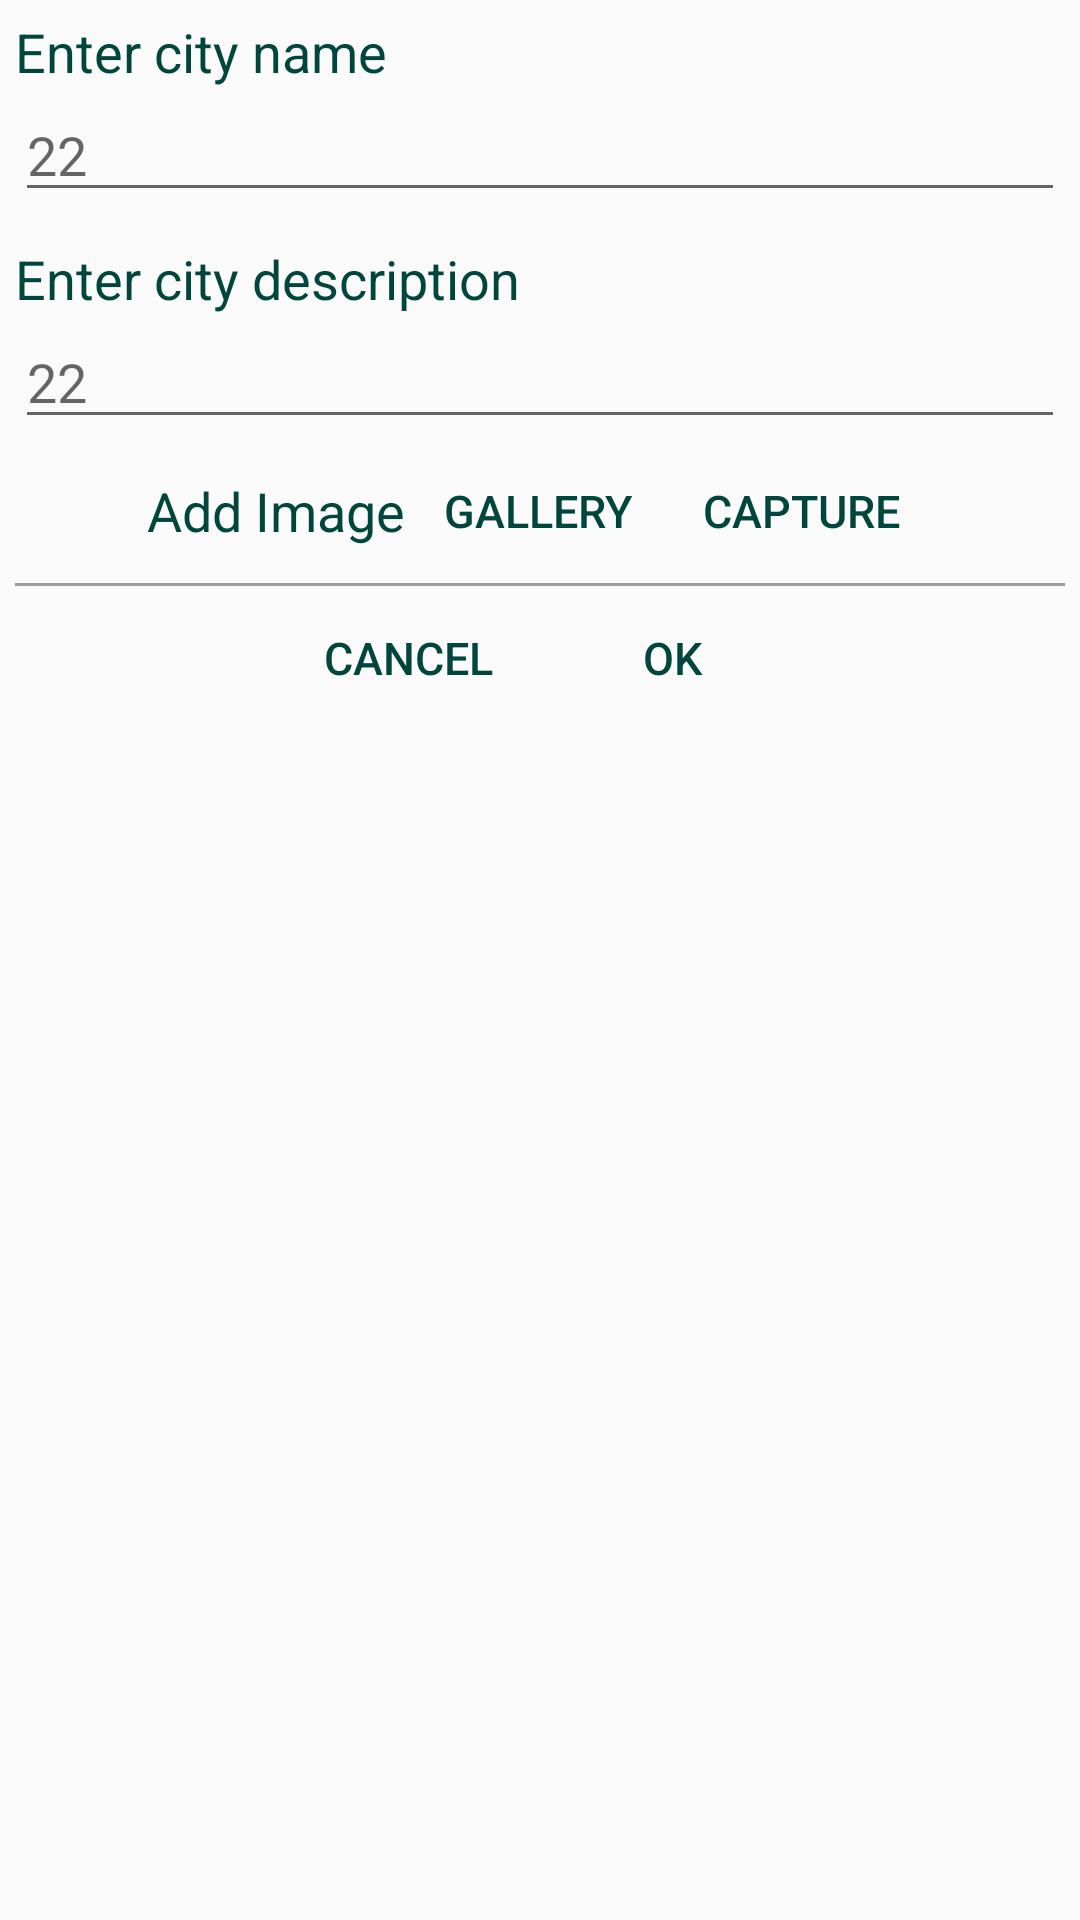

Write the Android layout XML for this screen, with the resource values it uses.
<!-- AndroidManifest.xml: application theme AppFullScreenTheme -->
<!-- res/layout/custom_dialog.xml -->
<?xml version="1.0" encoding="UTF-8"?>
<LinearLayout xmlns:android="http://schemas.android.com/apk/res/android"
    xmlns:tools="http://schemas.android.com/tools"
    android:layout_width="match_parent"
    android:layout_height="wrap_content"
    android:orientation="vertical"
    android:padding="5dp">

    <TextView
        android:layout_width="match_parent"
        android:layout_height="wrap_content"
        android:text="Enter city name"
        android:textColor="@color/green"
        android:textSize="18sp" />

    <EditText
        android:id="@+id/etCityName"
        android:layout_width="match_parent"
        android:layout_height="wrap_content"
        android:maxLines="1"
        android:textColor="#2e2e2e"
        android:hint="22"
        android:inputType="text"/>


    <TextView
        android:layout_width="match_parent"
        android:layout_height="wrap_content"
        android:layout_marginTop="10dp"
        android:text="Enter city description"
        android:textColor="@color/green"
        android:textSize="18sp" />

    <EditText
        android:id="@+id/etCityDetail"
        android:layout_width="match_parent"
        android:layout_height="wrap_content"
        android:textColor="#2e2e2e"
        tools:text="22"
        android:hint="22"
        android:inputType="text"/>
    <LinearLayout
        android:layout_width="match_parent"
        android:layout_height="wrap_content"
        android:gravity="center_horizontal"
        android:orientation="horizontal">

        <TextView
            android:layout_width="wrap_content"
            android:layout_height="match_parent"
            android:text="Add Image"
            android:gravity="center"
            android:textAlignment="center"
            android:textColor="@color/green"
            android:textSize="18sp" />

        <Button
            android:id="@+id/btnGallery"
            style="@android:attr/buttonBarButtonStyle"
            android:layout_width="wrap_content"
            android:layout_height="match_parent"
            android:background="?attr/selectableItemBackground"
            android:gravity="center"
            android:text="Gallery"
            android:textAlignment="center"
            android:textColor="@color/green"
            android:textSize="15sp" />

        <Button
            android:id="@+id/btnCapture"
            style="@android:attr/buttonBarButtonStyle"
            android:layout_width="wrap_content"
            android:layout_height="match_parent"
            android:background="?attr/selectableItemBackground"
            android:text="Capture"
            android:textAlignment="center"
            android:textColor="@color/green"
            android:textSize="15sp" />
    </LinearLayout>
    <View
        android:layout_width="wrap_content"
        android:layout_height="1dp"
        android:background="#9e9e9e" />

    <LinearLayout
        android:layout_width="match_parent"
        android:layout_height="wrap_content"
        android:gravity="center_horizontal"
        android:orientation="horizontal">

        <Button
            android:id="@+id/btnNo"
            android:layout_width="wrap_content"
            android:layout_height="wrap_content"
            style="@android:attr/buttonBarButtonStyle"
            android:background="?attr/selectableItemBackground"
            android:text="Cancel"
            android:textColor="@color/green"
            android:textSize="15sp" />

        <Button
            android:id="@+id/btnYes"
            android:layout_width="wrap_content"
            android:layout_height="match_parent"
            style="@android:attr/buttonBarButtonStyle"
            android:background="?attr/selectableItemBackground"
            android:text="Ok"
            android:textColor="@color/green"
            android:textSize="15sp" />
    </LinearLayout>

</LinearLayout>
<!-- resources referenced by this layout -->
<resources>
  <color name="green">#00463d</color>
  <style name="AppFullScreenTheme" parent="Theme.AppCompat.Light.NoActionBar">
          <item name="android:windowNoTitle">true</item>
          <item name="android:windowActionBar">true</item>
          <item name="android:windowFullscreen">false</item>
          <item name="android:windowContentOverlay">@null</item>
          <item name="colorPrimaryDark">@color/notification_bar</item>
          <item name="colorPrimary">@color/green</item>
      </style>
  <color name="notification_bar">#003d32</color>
</resources>
